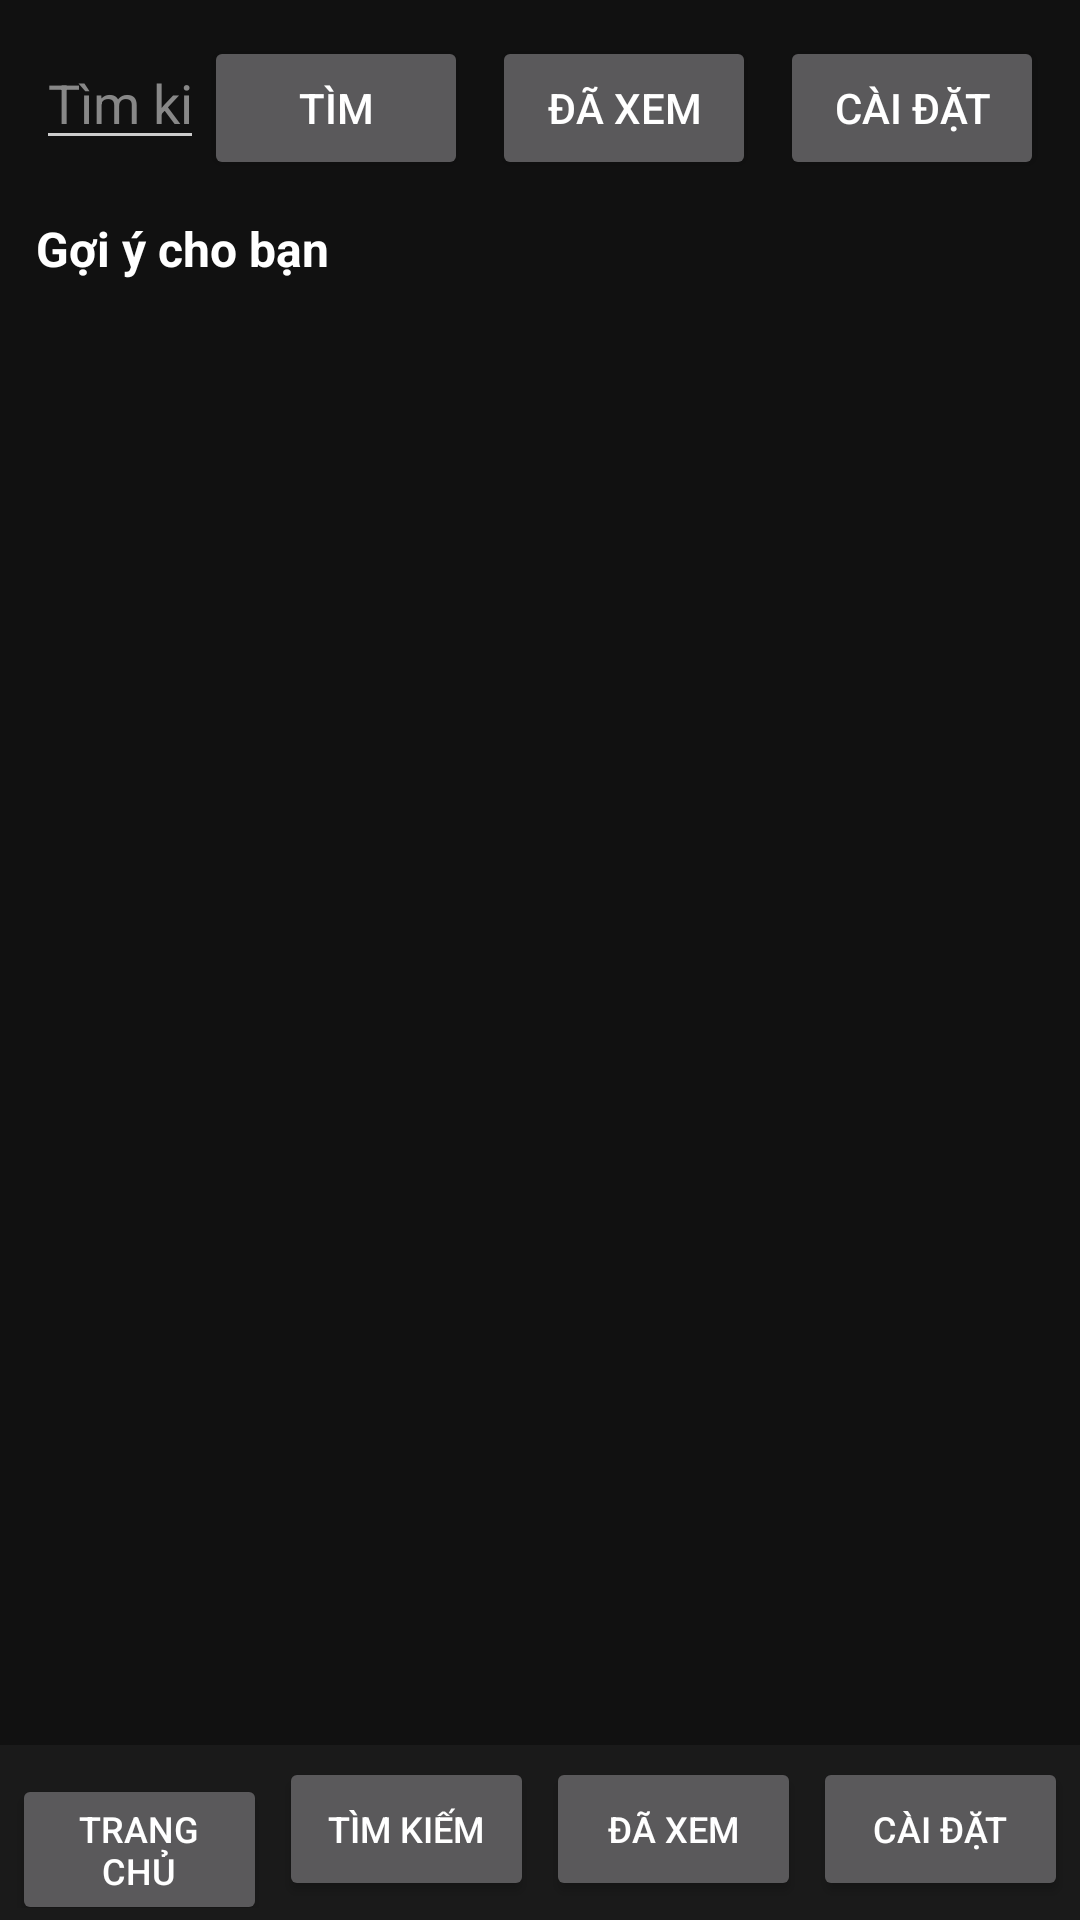

Android layout source for this screen:
<!-- AndroidManifest.xml: application theme Theme.YoutubeLite -->
<!-- res/layout/activity_home.xml -->
<?xml version="1.0" encoding="utf-8"?>
<LinearLayout xmlns:android="http://schemas.android.com/apk/res/android"
    android:layout_width="match_parent"
    android:layout_height="match_parent"
    android:background="#111"
    android:orientation="vertical">

    <ScrollView
        android:id="@+id/home_scroll"
        android:layout_width="match_parent"
        android:layout_height="0dp"
        android:layout_weight="1"
        android:fillViewport="true">

    <LinearLayout
        android:layout_width="match_parent"
        android:layout_height="wrap_content"
        android:orientation="vertical"
        android:padding="12dp">

        <LinearLayout
            android:layout_width="match_parent"
            android:layout_height="wrap_content"
            android:orientation="horizontal">

            <EditText
                android:id="@+id/home_query_input"
                android:layout_width="0dp"
                android:layout_height="wrap_content"
                android:layout_weight="1"
                android:hint="Tìm kiếm YouTube..."
                android:inputType="text"
                android:imeOptions="actionSearch"
                android:singleLine="true"
                android:maxLines="1"
                android:textColor="#FFF"
                android:textColorHint="#888" />

            <Button
                android:id="@+id/home_search_btn"
                android:layout_width="wrap_content"
                android:layout_height="wrap_content"
                android:text="Tìm" />

            <Button
                android:id="@+id/home_history_btn"
                android:layout_width="wrap_content"
                android:layout_height="wrap_content"
                android:layout_marginLeft="8dp"
                android:text="Đã xem" />

            <Button
                android:id="@+id/home_settings_btn"
                android:layout_width="wrap_content"
                android:layout_height="wrap_content"
                android:layout_marginLeft="8dp"
                android:text="Cài đặt" />
        </LinearLayout>

        
        <TextView
            android:id="@+id/home_history_title"
            android:layout_width="match_parent"
            android:layout_height="wrap_content"
            android:layout_marginTop="8dp"
            android:text="Đã tìm kiếm"
            android:textColor="#AAA"
            android:textSize="12sp"
            android:visibility="gone" />

        <HorizontalScrollView
            android:id="@+id/home_history_scroll"
            android:layout_width="match_parent"
            android:layout_height="wrap_content"
            android:scrollbars="none"
            android:visibility="gone">

            <LinearLayout
                android:id="@+id/home_history_container"
                android:layout_width="wrap_content"
                android:layout_height="wrap_content"
                android:orientation="horizontal" />
        </HorizontalScrollView>

        <TextView
            android:id="@+id/home_suggest_title"
            android:layout_width="match_parent"
            android:layout_height="wrap_content"
            android:layout_marginTop="12dp"
            android:text="Gợi ý cho bạn"
            android:textColor="#FFF"
            android:textSize="16sp"
            android:textStyle="bold" />

        <TextView
            android:id="@+id/home_suggest_state"
            android:layout_width="match_parent"
            android:layout_height="wrap_content"
            android:textColor="#888"
            android:textSize="12sp"
            android:visibility="gone" />

        
        <ProgressBar
            android:id="@+id/state_loading"
            android:layout_width="wrap_content"
            android:layout_height="wrap_content"
            android:layout_gravity="center_horizontal"
            android:layout_marginTop="16dp"
            android:visibility="gone" />

        <TextView
            android:id="@+id/state_error"
            android:layout_width="match_parent"
            android:layout_height="wrap_content"
            android:gravity="center"
            android:textColor="#FF8A80"
            android:textSize="13sp"
            android:visibility="gone" />

        <Button
            android:id="@+id/state_retry"
            android:layout_width="wrap_content"
            android:layout_height="wrap_content"
            android:layout_gravity="center_horizontal"
            android:layout_marginTop="8dp"
            android:text="Thử lại"
            android:visibility="gone" />

        <LinearLayout
            android:id="@+id/home_suggest_container"
            android:layout_width="match_parent"
            android:layout_height="wrap_content"
            android:orientation="vertical" />

        <Button
            android:id="@+id/home_suggest_more_btn"
            android:layout_width="match_parent"
            android:layout_height="wrap_content"
            android:layout_marginTop="4dp"
            android:text="Xem thêm gợi ý"
            android:visibility="gone" />

    </LinearLayout>
    </ScrollView>

    
    <include
        android:id="@+id/nav_bar_container"
        layout="@layout/nav_bar" />

</LinearLayout>
<!-- res/layout/nav_bar.xml (included above) -->
<?xml version="1.0" encoding="utf-8"?>
<LinearLayout xmlns:android="http://schemas.android.com/apk/res/android"
    android:layout_width="match_parent"
    android:layout_height="wrap_content"
    android:background="#1A1A1A"
    android:orientation="horizontal"
    android:padding="4dp">

    <Button
        android:id="@+id/nav_home"
        android:layout_width="0dp"
        android:layout_weight="1"
        android:layout_height="wrap_content"
        android:text="Trang chủ"
        android:textSize="12sp" />

    <Button
        android:id="@+id/nav_search"
        android:layout_width="0dp"
        android:layout_weight="1"
        android:layout_height="wrap_content"
        android:layout_marginLeft="4dp"
        android:text="Tìm kiếm"
        android:textSize="12sp" />

    <Button
        android:id="@+id/nav_history"
        android:layout_width="0dp"
        android:layout_weight="1"
        android:layout_height="wrap_content"
        android:layout_marginLeft="4dp"
        android:text="Đã xem"
        android:textSize="12sp" />

    <Button
        android:id="@+id/nav_settings"
        android:layout_width="0dp"
        android:layout_weight="1"
        android:layout_height="wrap_content"
        android:layout_marginLeft="4dp"
        android:text="Cài đặt"
        android:textSize="12sp" />
</LinearLayout>
<!-- resources referenced by this layout -->
<resources>
  <style name="Theme.YoutubeLite" parent="Theme.AppCompat.NoActionBar">
          <item name="colorPrimary">#CC0000</item>
          <item name="colorPrimaryDark">#990000</item>
          <item name="colorAccent">#CC0000</item>
          <item name="android:windowBackground">#111111</item>
          <item name="android:textColorPrimary">#FFFFFF</item>
          <item name="android:textColorSecondary">#CCCCCC</item>
          <item name="alertDialogTheme">@style/Theme.YoutubeLite.Dialog</item>
      </style>
  <style name="Theme.YoutubeLite.Dialog" parent="Theme.AppCompat.Dialog.Alert">
          <item name="colorPrimary">#CC0000</item>
          <item name="colorAccent">#CC0000</item>
          <item name="android:windowBackground">#222222</item>
          <item name="android:textColorPrimary">#FFFFFF</item>
          <item name="android:textColorSecondary">#CCCCCC</item>
      </style>
</resources>
